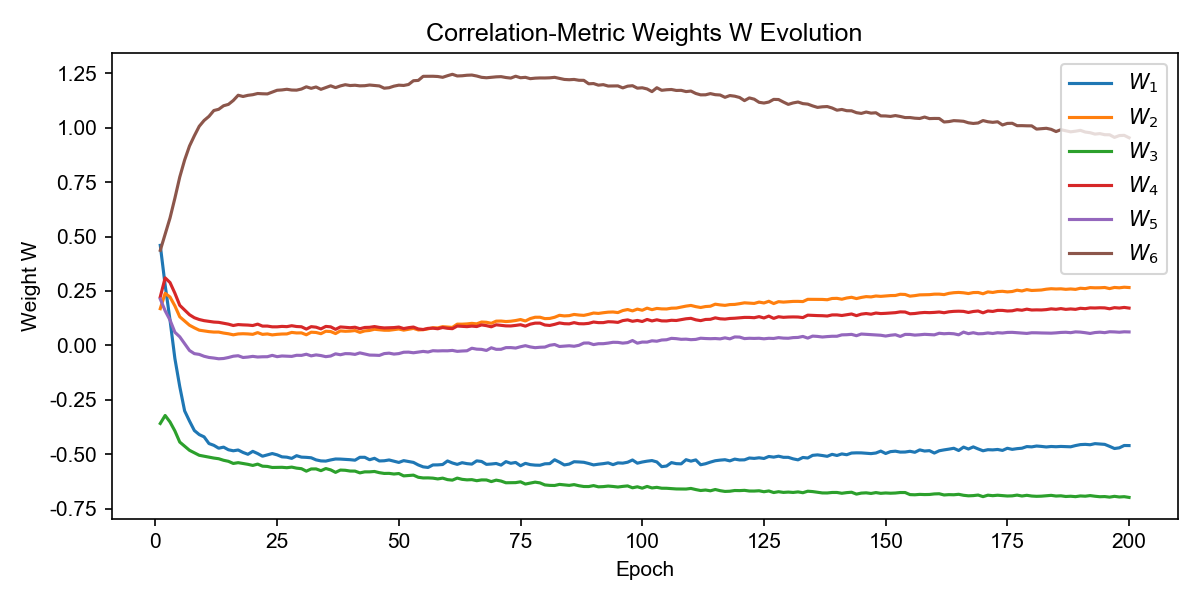

Values plotted in this chart, from the file beside it:
W_1, W_2, W_3, W_4, W_5, W_6, epoch
0.4594, 0.1686, -0.3586, 0.2229, 0.2131, 0.4367, 1
0.2769, 0.2393, -0.3219, 0.3102, 0.159, 0.511, 2
0.1163, 0.2222, -0.3517, 0.2887, 0.1164, 0.5852, 3
-0.06022, 0.1815, -0.3929, 0.2396, 0.06045, 0.6761, 4
-0.1891, 0.1315, -0.444, 0.1841, 0.03945, 0.7732, 5
-0.3006, 0.1118, -0.4633, 0.1624, 0.007995, 0.8514, 6
-0.3475, 0.09271, -0.4819, 0.1409, -0.02332, 0.9157, 7
-0.391, 0.08071, -0.4936, 0.127, -0.03784, 0.9628, 8
-0.4096, 0.06996, -0.5048, 0.1189, -0.04126, 1.006, 9
-0.4201, 0.06648, -0.5091, 0.1136, -0.04996, 1.033, 10
-0.4508, 0.06328, -0.5137, 0.1103, -0.05536, 1.052, 11
-0.459, 0.06125, -0.5175, 0.1072, -0.05807, 1.079, 12
-0.4723, 0.06123, -0.5206, 0.1059, -0.06148, 1.085, 13
-0.4673, 0.05668, -0.5277, 0.1016, -0.06016, 1.101, 14
-0.4794, 0.05344, -0.5324, 0.09758, -0.05559, 1.107, 15
-0.484, 0.04858, -0.5423, 0.09134, -0.04965, 1.125, 16
-0.4805, 0.05266, -0.5386, 0.09561, -0.04746, 1.149, 17
-0.4917, 0.0536, -0.5427, 0.09423, -0.05551, 1.143, 18
-0.5001, 0.05269, -0.5463, 0.09337, -0.05358, 1.149, 19
-0.4866, 0.05078, -0.5513, 0.0913, -0.05039, 1.152, 20
-0.4968, 0.0587, -0.5453, 0.09769, -0.05336, 1.157, 21
-0.509, 0.05066, -0.5548, 0.0886, -0.05226, 1.156, 22
-0.5027, 0.05262, -0.5559, 0.08876, -0.05202, 1.155, 23
-0.4967, 0.04829, -0.5608, 0.08532, -0.04578, 1.164, 24
-0.5027, 0.05078, -0.5602, 0.08528, -0.05176, 1.172, 25
-0.5119, 0.05228, -0.5599, 0.0873, -0.04859, 1.173, 26
-0.5134, 0.05263, -0.5618, 0.08616, -0.04966, 1.176, 27
-0.519, 0.05963, -0.5591, 0.09035, -0.05056, 1.173, 28
-0.5066, 0.05717, -0.5638, 0.08671, -0.04543, 1.172, 29
-0.5132, 0.05749, -0.5663, 0.08559, -0.04585, 1.177, 30
-0.5142, 0.0488, -0.5776, 0.07487, -0.04058, 1.188, 31
-0.5162, 0.06062, -0.5675, 0.08614, -0.04805, 1.181, 32
-0.5258, 0.05935, -0.5673, 0.08366, -0.04368, 1.187, 33
-0.5305, 0.0537, -0.5754, 0.0759, -0.04668, 1.176, 34
-0.5314, 0.06508, -0.5656, 0.0872, -0.05176, 1.184, 35
-0.5261, 0.06359, -0.5717, 0.08524, -0.04875, 1.192, 36
-0.5218, 0.05439, -0.5832, 0.07367, -0.03875, 1.184, 37
-0.5222, 0.06661, -0.5726, 0.08477, -0.04292, 1.192, 38
-0.5234, 0.06482, -0.5736, 0.08322, -0.03781, 1.197, 39
-0.525, 0.06571, -0.5771, 0.08124, -0.03824, 1.194, 40
-0.5273, 0.06821, -0.5774, 0.08344, -0.04129, 1.195, 41
-0.5139, 0.05983, -0.5855, 0.07667, -0.03441, 1.192, 42
-0.5139, 0.06663, -0.5808, 0.08237, -0.03931, 1.193, 43
-0.5252, 0.06868, -0.5808, 0.08306, -0.04445, 1.196, 44
-0.5186, 0.07406, -0.5791, 0.08654, -0.04492, 1.194, 45
-0.5308, 0.07165, -0.5846, 0.0826, -0.04595, 1.192, 46
-0.5299, 0.06965, -0.5881, 0.08021, -0.03762, 1.181, 47
-0.5262, 0.06951, -0.5878, 0.08086, -0.03561, 1.184, 48
-0.5316, 0.07231, -0.5908, 0.08184, -0.03991, 1.191, 49
-0.5376, 0.07534, -0.5885, 0.08425, -0.03763, 1.195, 50
-0.5293, 0.07006, -0.5994, 0.07731, -0.03144, 1.194, 51
-0.5331, 0.07412, -0.5978, 0.08146, -0.03089, 1.198, 52
-0.5374, 0.07806, -0.5959, 0.08429, -0.03383, 1.216, 53
-0.5492, 0.07108, -0.6057, 0.07548, -0.03096, 1.217, 54
-0.5579, 0.07206, -0.6088, 0.07303, -0.02759, 1.236, 55
-0.5606, 0.07596, -0.6085, 0.07816, -0.03035, 1.236, 56
-0.5491, 0.08114, -0.6097, 0.0791, -0.02445, 1.236, 57
-0.5488, 0.08024, -0.6133, 0.07645, -0.02544, 1.235, 58
-0.5471, 0.08599, -0.6097, 0.08216, -0.02468, 1.231, 59
-0.5307, 0.08443, -0.6166, 0.07853, -0.02488, 1.239, 60
... 140 more rows
